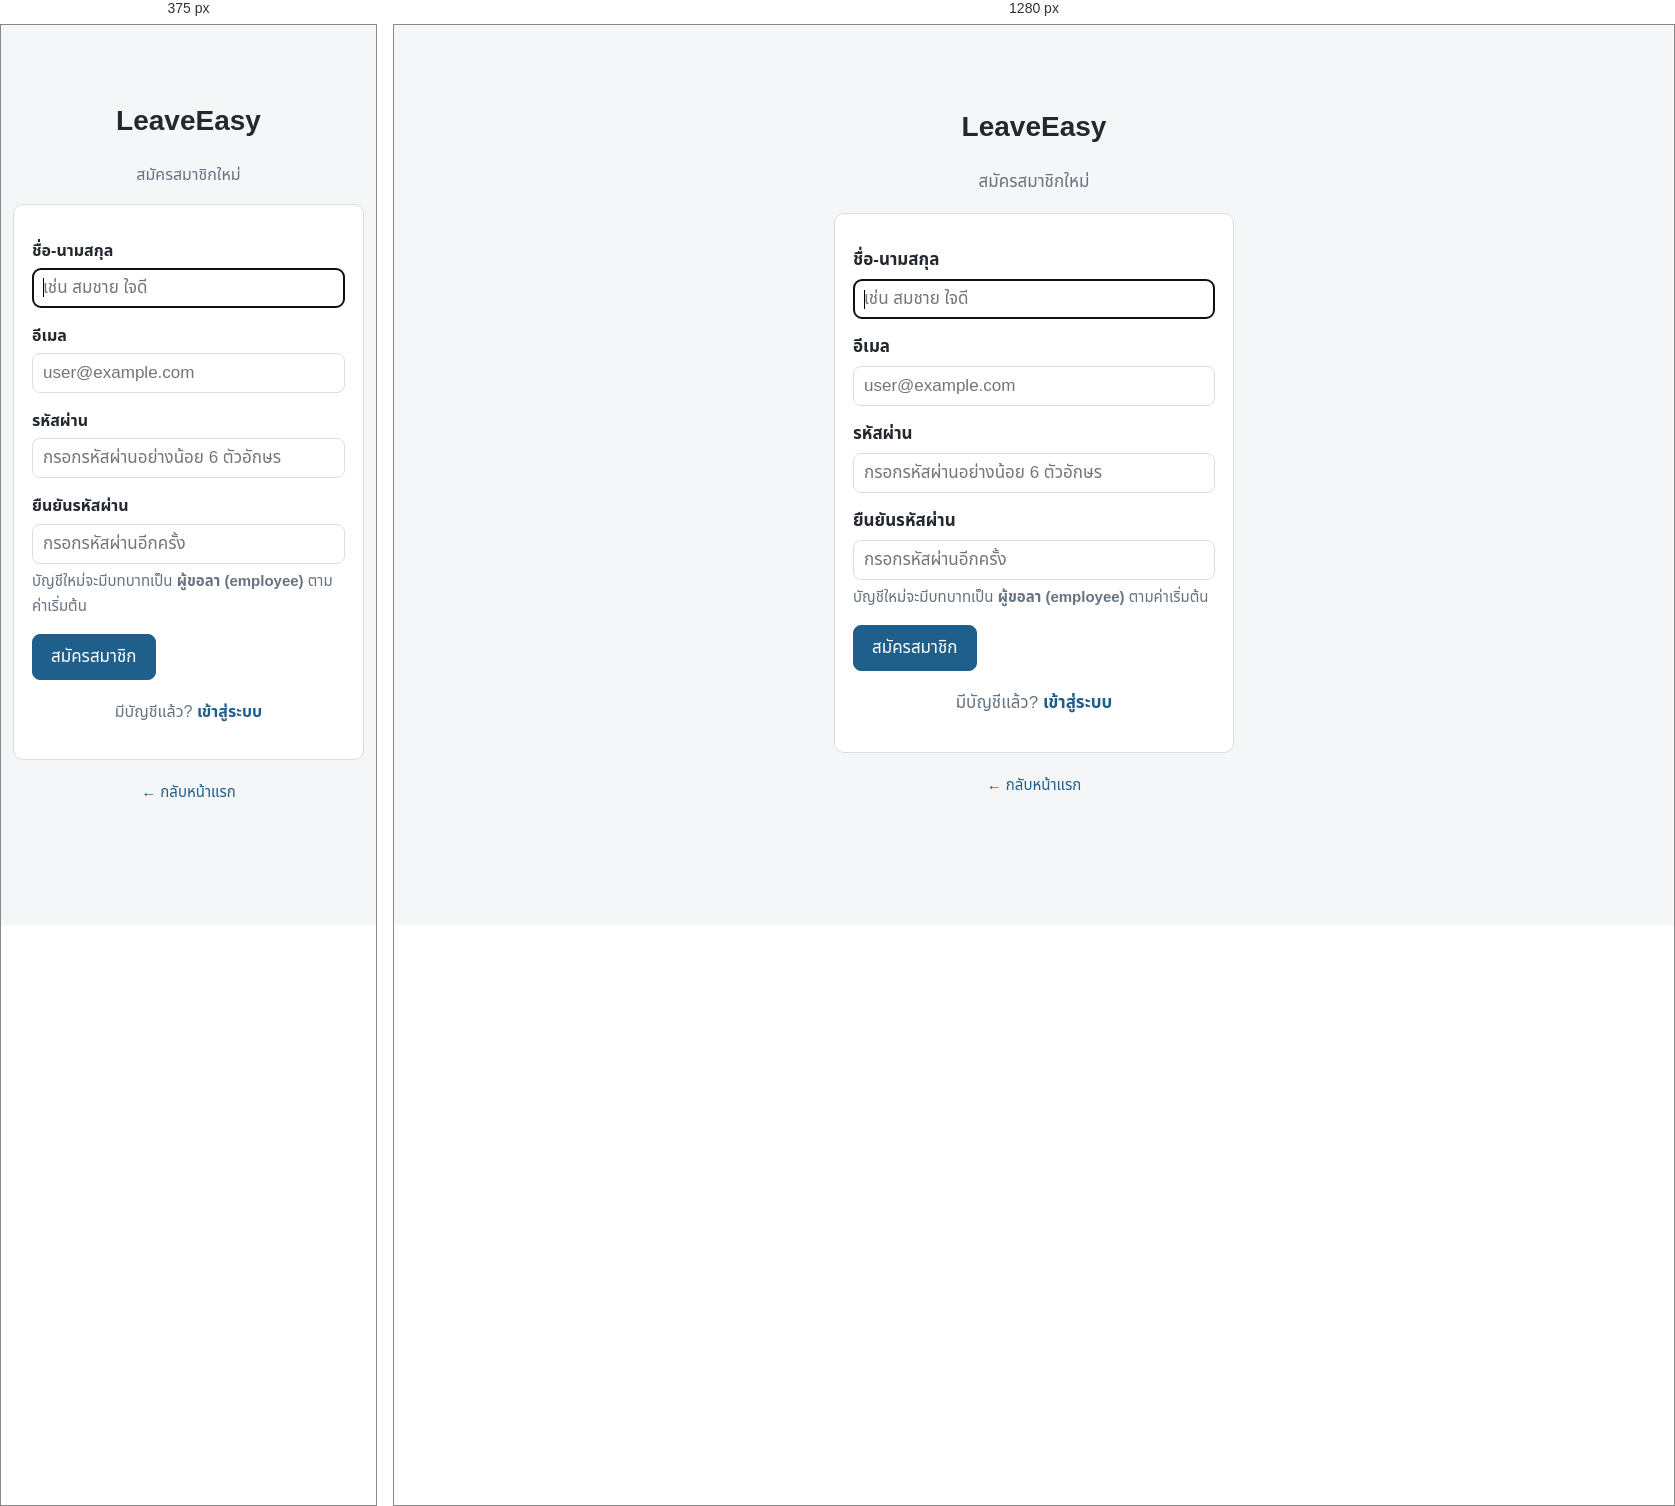
Rendered at 375 px and 1280 px, left to right.

<!-- file: register.html -->
<!DOCTYPE html>
<html lang="th">
<head>
  <meta charset="UTF-8">
  <meta name="viewport" content="width=device-width, initial-scale=1.0">
  <title>สมัครสมาชิก · LeaveEasy</title>
  <link rel="icon" href="favicon.svg" type="image/svg+xml">
  <link rel="alternate icon" href="favicon.ico">
  <link rel="stylesheet" href="css/style.css">
  <script src="https://www.gstatic.com/firebasejs/10.12.2/firebase-app-compat.js" defer></script>
  <script src="https://www.gstatic.com/firebasejs/10.12.2/firebase-auth-compat.js" defer></script>
  <script src="https://www.gstatic.com/firebasejs/10.12.2/firebase-firestore-compat.js" defer></script>
  <script src="js/firebase-config.js" defer></script>
  <script src="js/auth.js" defer></script>
</head>
<body>
  <div class="container" style="margin-top: 40px;">
    <div style="max-width: 400px; margin: 0 auto;">
      <h1 style="text-align: center;">LeaveEasy</h1>
      <p style="text-align: center; color: #667380;">สมัครสมาชิกใหม่</p>

      <div class="card">
        <!-- ข้อความแจ้งเตือน -->
        <div id="register-error" class="alert alert-error hidden"></div>
        <div id="register-success" class="alert alert-ok hidden"></div>

        <!-- ฟอร์มสมัครสมาชิก -->
        <form id="register-form">
          <label for="name">ชื่อ-นามสกุล</label>
          <input
            type="text"
            id="name"
            name="name"
            placeholder="เช่น สมชาย ใจดี"
            required
            autofocus
          >

          <label for="reg-email">อีเมล</label>
          <input
            type="email"
            id="reg-email"
            name="email"
            placeholder="user@example.com"
            required
          >

          <label for="reg-password">รหัสผ่าน</label>
          <input
            type="password"
            id="reg-password"
            name="password"
            placeholder="กรอกรหัสผ่านอย่างน้อย 6 ตัวอักษร"
            required
          >

          <label for="confirm-password">ยืนยันรหัสผ่าน</label>
          <input
            type="password"
            id="confirm-password"
            name="confirm_password"
            placeholder="กรอกรหัสผ่านอีกครั้ง"
            required
          >

          <p class="hint">
            บัญชีใหม่จะมีบทบาทเป็น <strong>ผู้ขอลา (employee)</strong> ตามค่าเริ่มต้น
          </p>

          <div class="btn-row">
            <button type="submit" id="register-submit-btn">สมัครสมาชิก</button>
          </div>
        </form>

        <!-- ลิงค์ไปหน้าเข้าสู่ระบบ -->
        <p style="text-align: center; margin-top: 18px; color: #667380;">
          มีบัญชีแล้ว?
          <a href="login.html" style="color: #1f5f8b; text-decoration: none; font-weight: 600;">เข้าสู่ระบบ</a>
        </p>
      </div>

      <!-- ลิงค์กลับหน้าแรก -->
      <div style="text-align: center; margin-top: 18px;">
        <a href="index.html" style="color: #1f5f8b; text-decoration: none; font-size: 15px;">← กลับหน้าแรก</a>
      </div>
    </div>
  </div>
</body>
</html>


/* @media block from style.css */
@media (max-width: 640px) {
  body { font-size: 16px; }
  .container { padding: 14px 12px 50px; }
  th, td { padding: 8px 7px; font-size: 15px; }
  .hide-mobile { display: none; }
  .navbar .nav-user { margin-left: 0; width: 100%; }
}